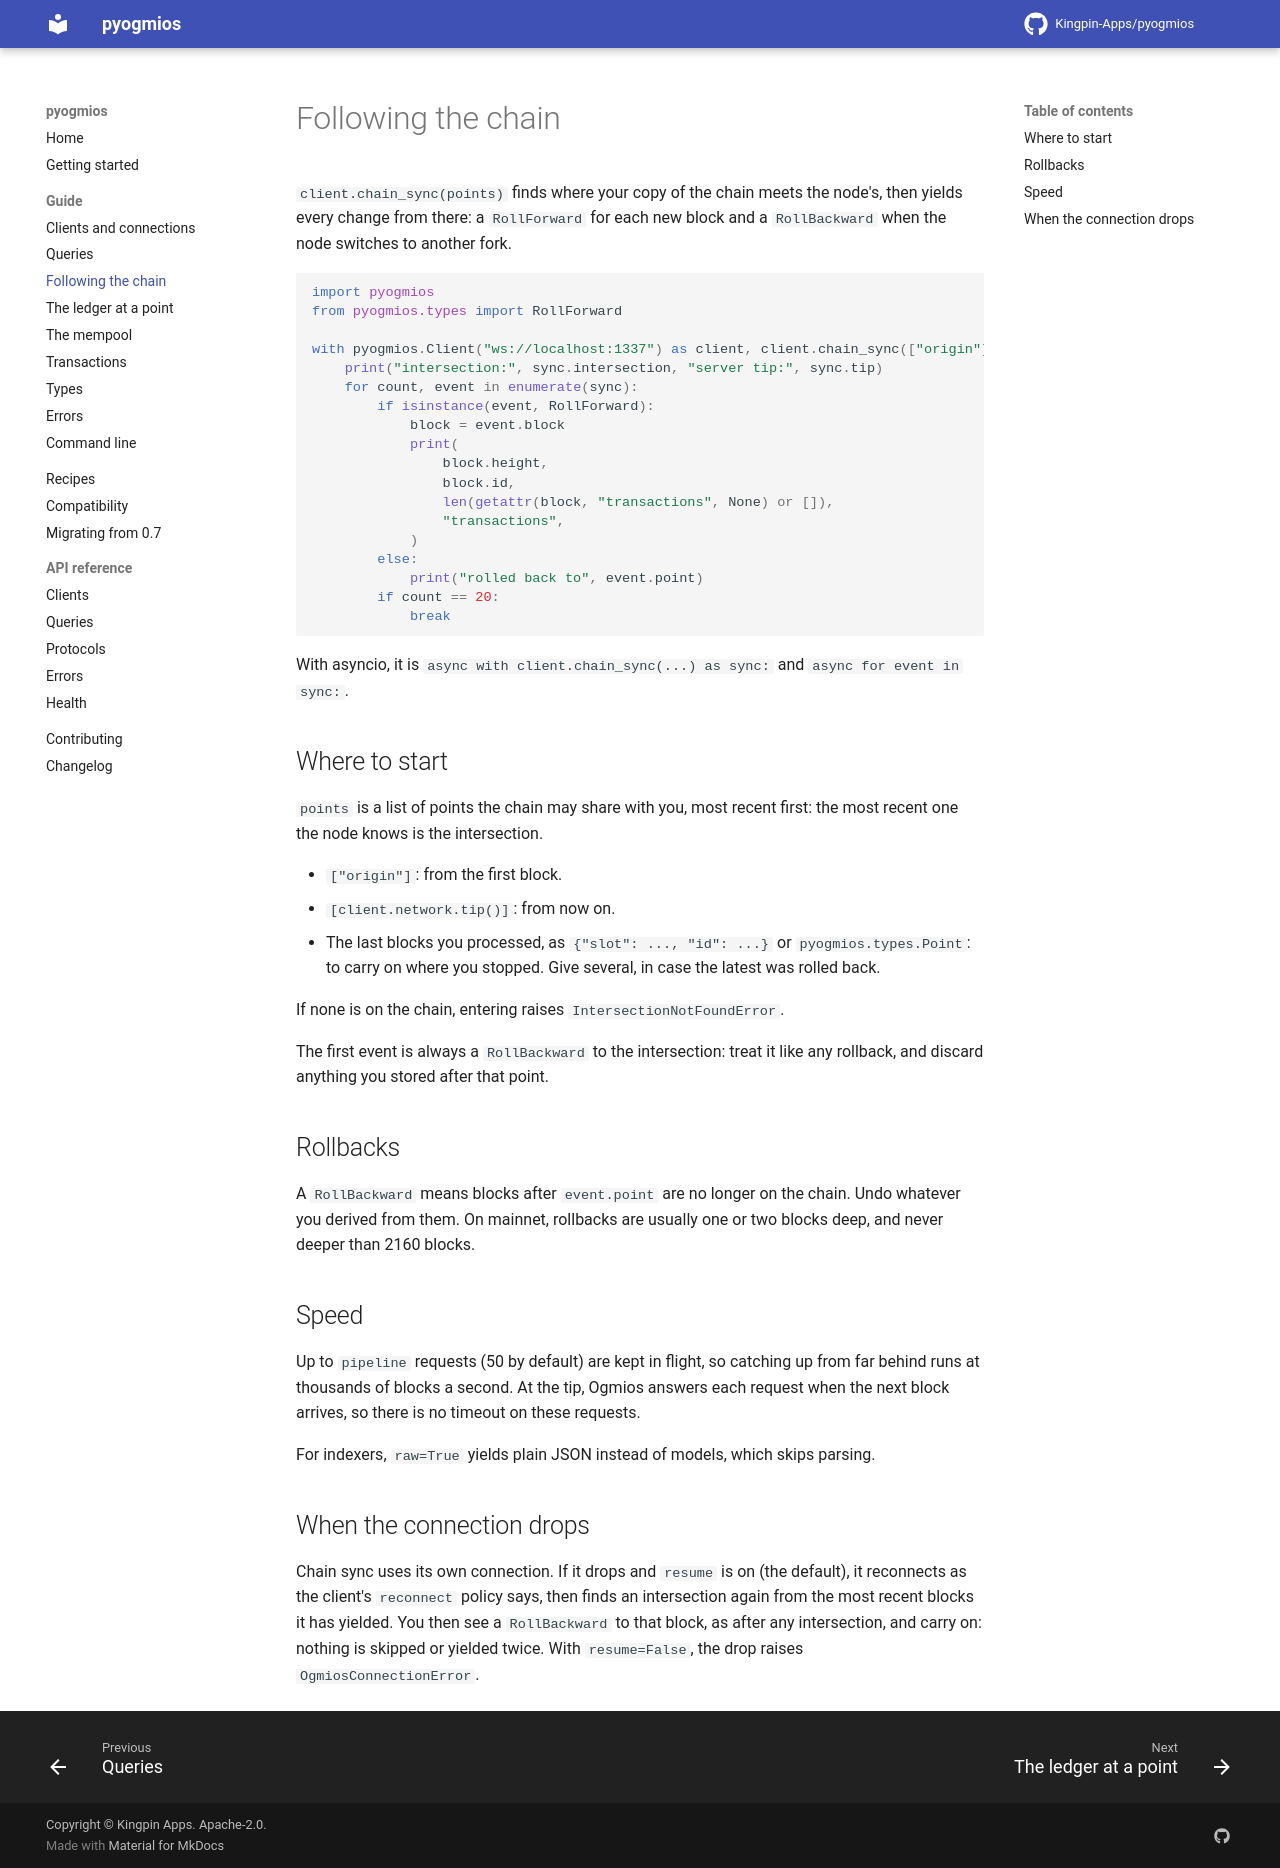

repository: Kingpin-Apps/pyogmios · page: 1.0/guide/chain-sync/index.html · generator: mkdocs

# Following the chain

`client.chain_sync(points)` finds where your copy of the chain meets the node's, then yields every
change from there: a `RollForward` for each new block and a `RollBackward` when the node switches to
another fork.

<!-- test: run -->
```python
import pyogmios
from pyogmios.types import RollForward

with pyogmios.Client("ws://localhost:1337") as client, client.chain_sync(["origin"]) as sync:
    print("intersection:", sync.intersection, "server tip:", sync.tip)
    for count, event in enumerate(sync):
        if isinstance(event, RollForward):
            block = event.block
            print(
                block.height,
                block.id,
                len(getattr(block, "transactions", None) or []),
                "transactions",
            )
        else:
            print("rolled back to", event.point)
        if count == 20:
            break
```

With asyncio, it is `async with client.chain_sync(...) as sync:` and `async for event in sync:`.

## Where to start

`points` is a list of points the chain may share with you, most recent first: the most recent one the
node knows is the intersection.

- `["origin"]`: from the first block.
- `[client.network.tip()]`: from now on.
- The last blocks you processed, as `{"slot": ..., "id": ...}` or `pyogmios.types.Point`: to carry on
  where you stopped. Give several, in case the latest was rolled back.

If none is on the chain, entering raises `IntersectionNotFoundError`.

The first event is always a `RollBackward` to the intersection: treat it like any rollback, and
discard anything you stored after that point.

## Rollbacks

A `RollBackward` means blocks after `event.point` are no longer on the chain. Undo whatever you derived
from them. On mainnet, rollbacks are usually one or two blocks deep, and never deeper than 2160
blocks.

## Speed

Up to `pipeline` requests (50 by default) are kept in flight, so catching up from far behind runs at
thousands of blocks a second. At the tip, Ogmios answers each request when the next block arrives, so
there is no timeout on these requests.

For indexers, `raw=True` yields plain JSON instead of models, which skips parsing.

## When the connection drops

Chain sync uses its own connection. If it drops and `resume` is on (the default), it reconnects as the
client's `reconnect` policy says, then finds an intersection again from the most recent blocks it has
yielded. You then see a `RollBackward` to that block, as after any intersection, and carry on: nothing
is skipped or yielded twice. With `resume=False`, the drop raises `OgmiosConnectionError`.
